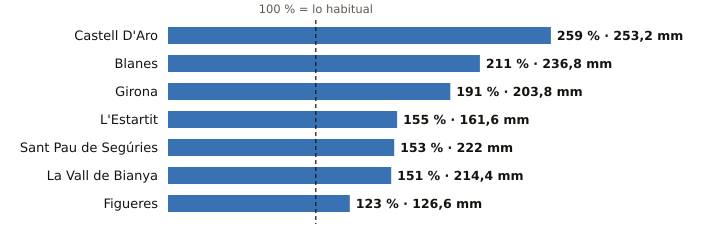

Values plotted in this chart, from the file beside it:
estacion, provincia, indicativo, mm_otono, referencia_mm, pct, periodo_referencia, hasta, hora
Castell D'Aro, Girona, 0284X, 253.2, 97.8, 259, 2009-2025, 2026-10-19, 15
Blanes, Girona, 0281Y, 236.8, 112.0, 211, 2009-2025, 2026-10-19, 15
Girona, Girona, 0370E, 203.8, 106.6, 191, 2009-2025, 2026-10-19, 16
L'Estartit, Girona, 0385X, 161.6, 104.2, 155, 2005-2025, 2026-10-19, 16
Sant Pau de Segúries, Girona, 0312X, 222.0, 145.3, 153, 2009-2025, 2026-10-19, 15
La Vall de Bianya, Girona, 0394X, 214.4, 142.4, 151, 2006-2025, 2026-10-19, 16
Figueres, Girona, 0429X, 126.6, 102.8, 123, 2009-2025, 2026-10-19, 16
